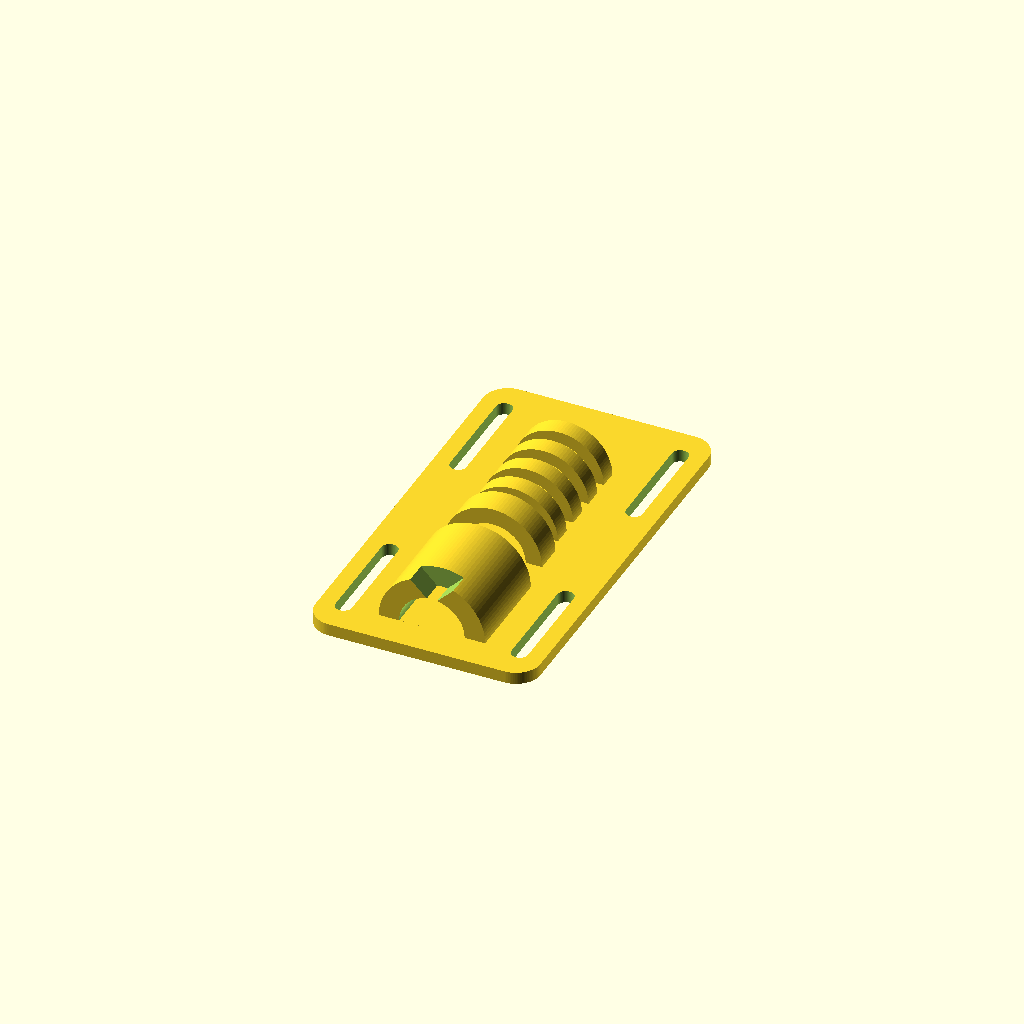
Cell 1: the model at its default parameters.
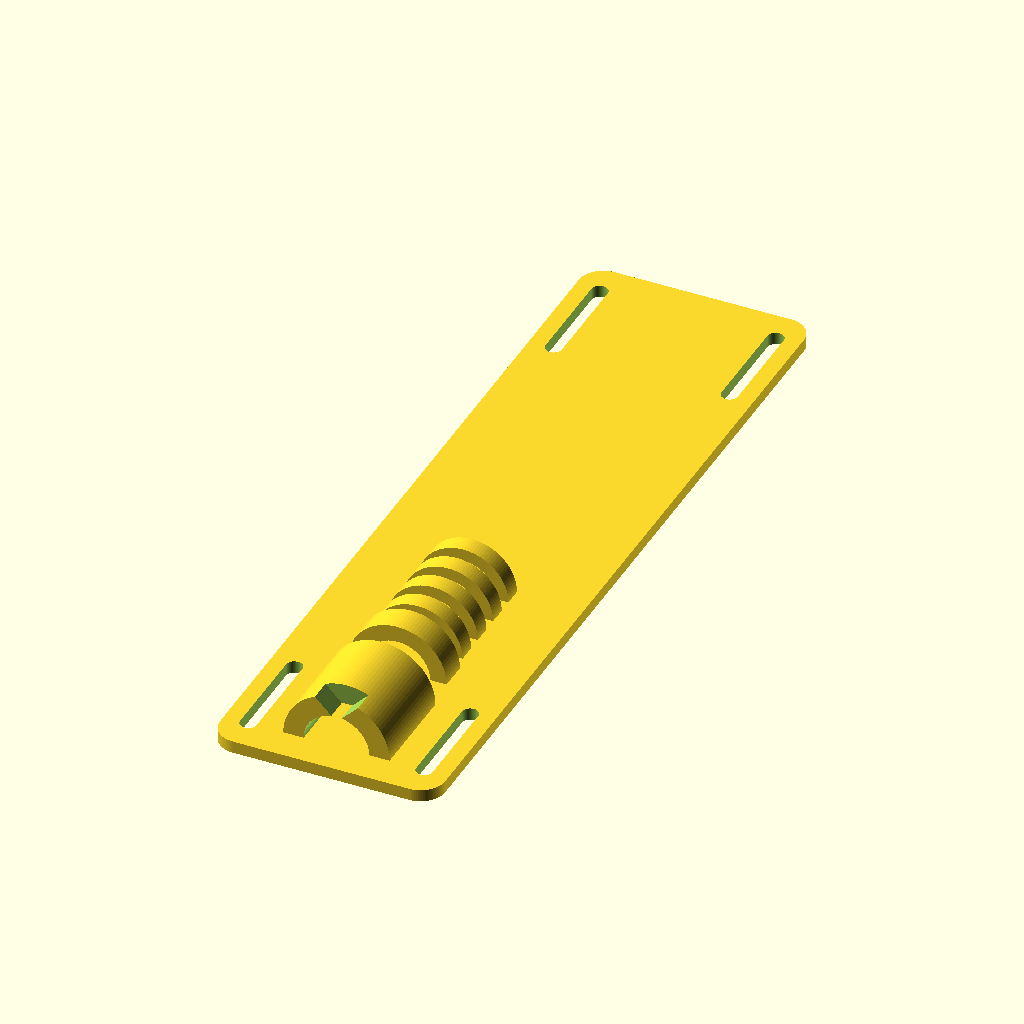
Cell 2 — plate_l set to 200, the other parameters unchanged.
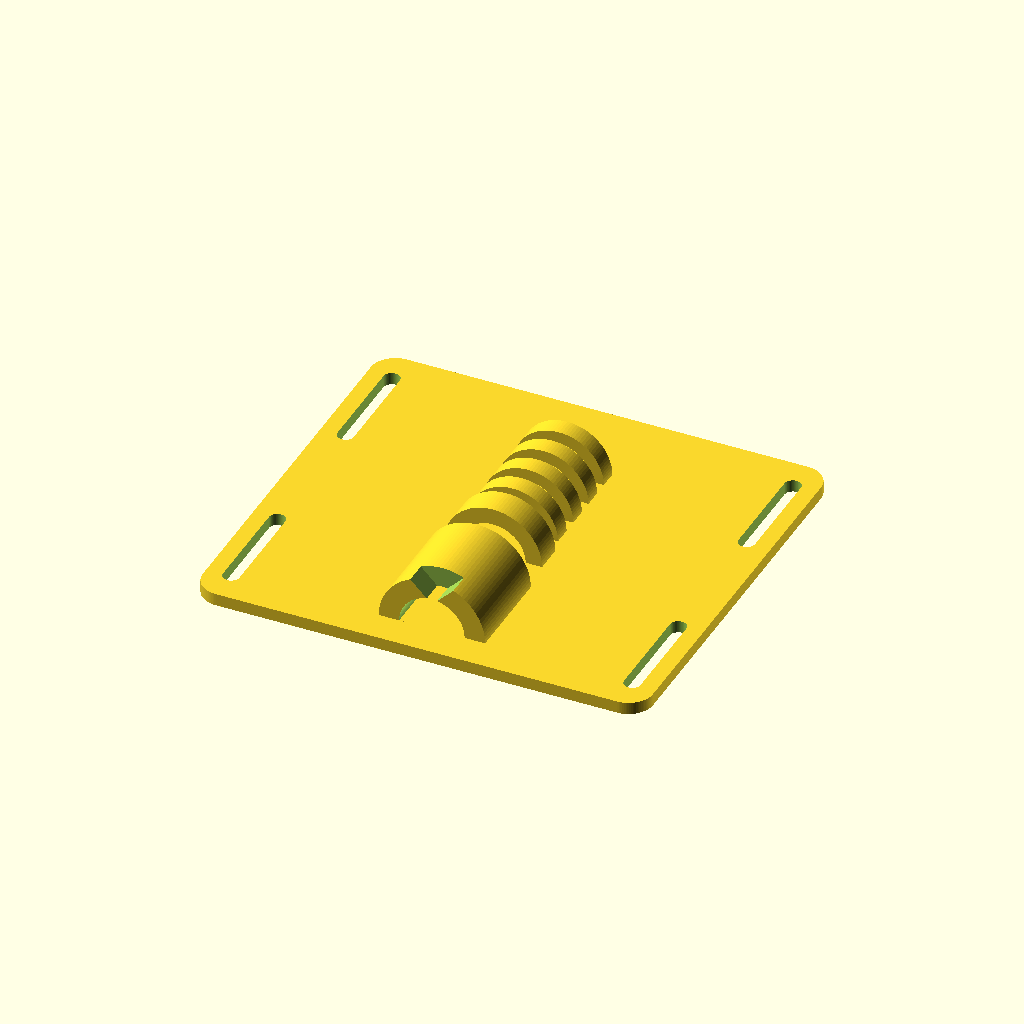
Cell 3 — plate_w set to 110, the other parameters unchanged.
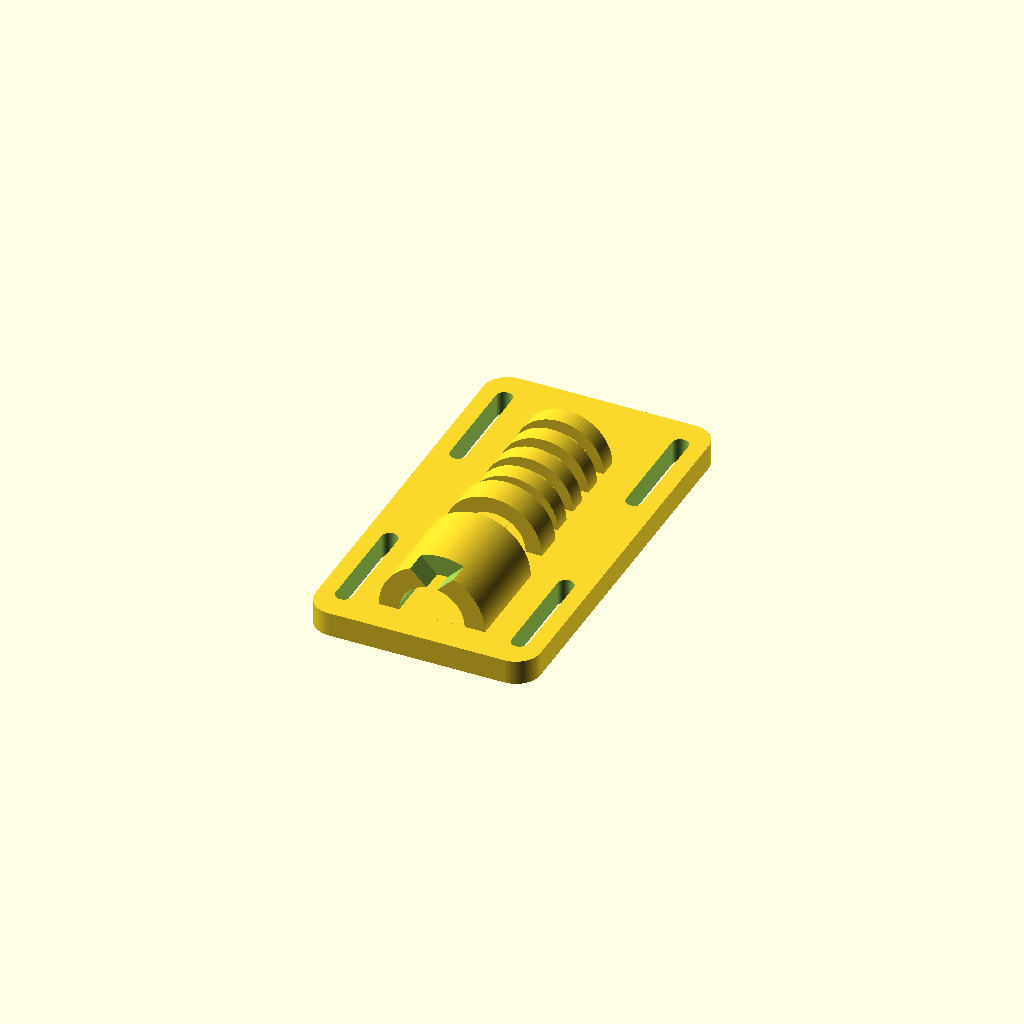
Cell 4: plate_t = 6 (everything else at default).
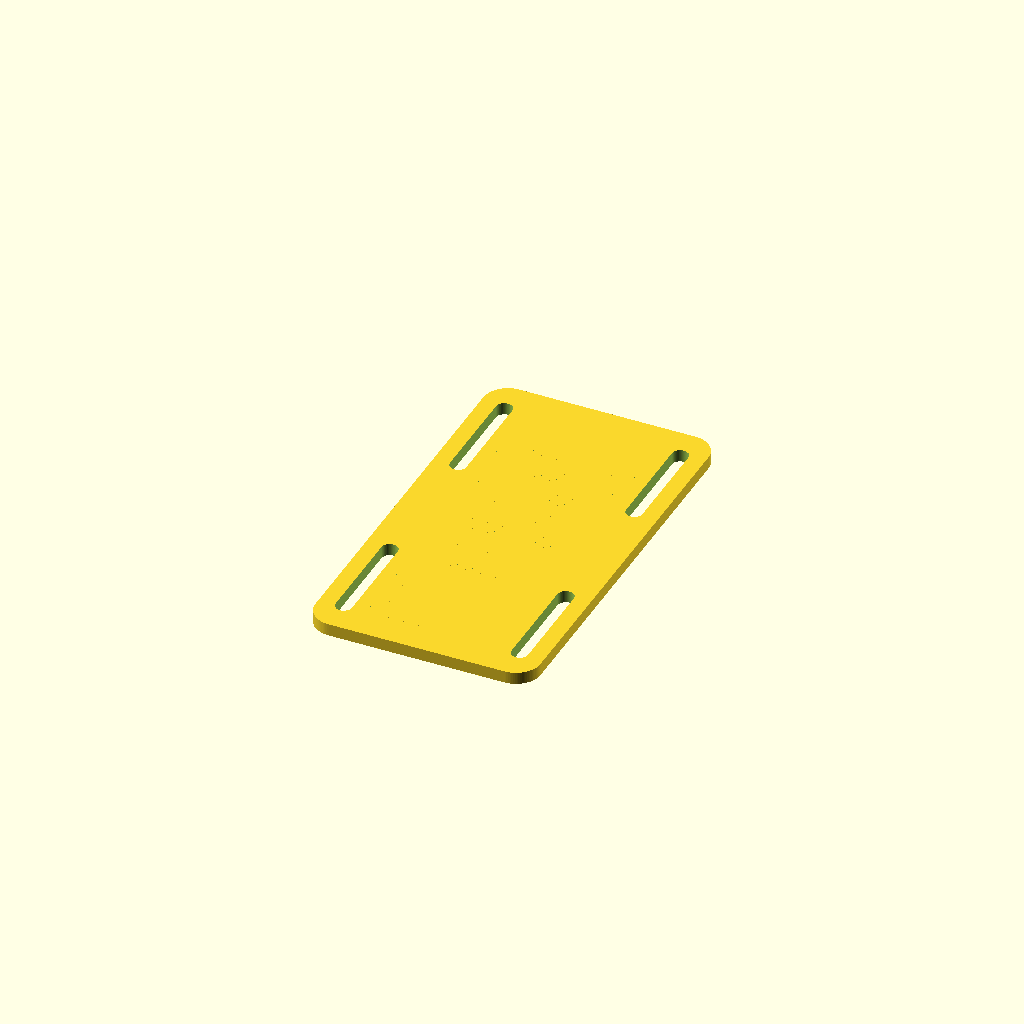
Cell 5: the same model with lumen_d = 32.
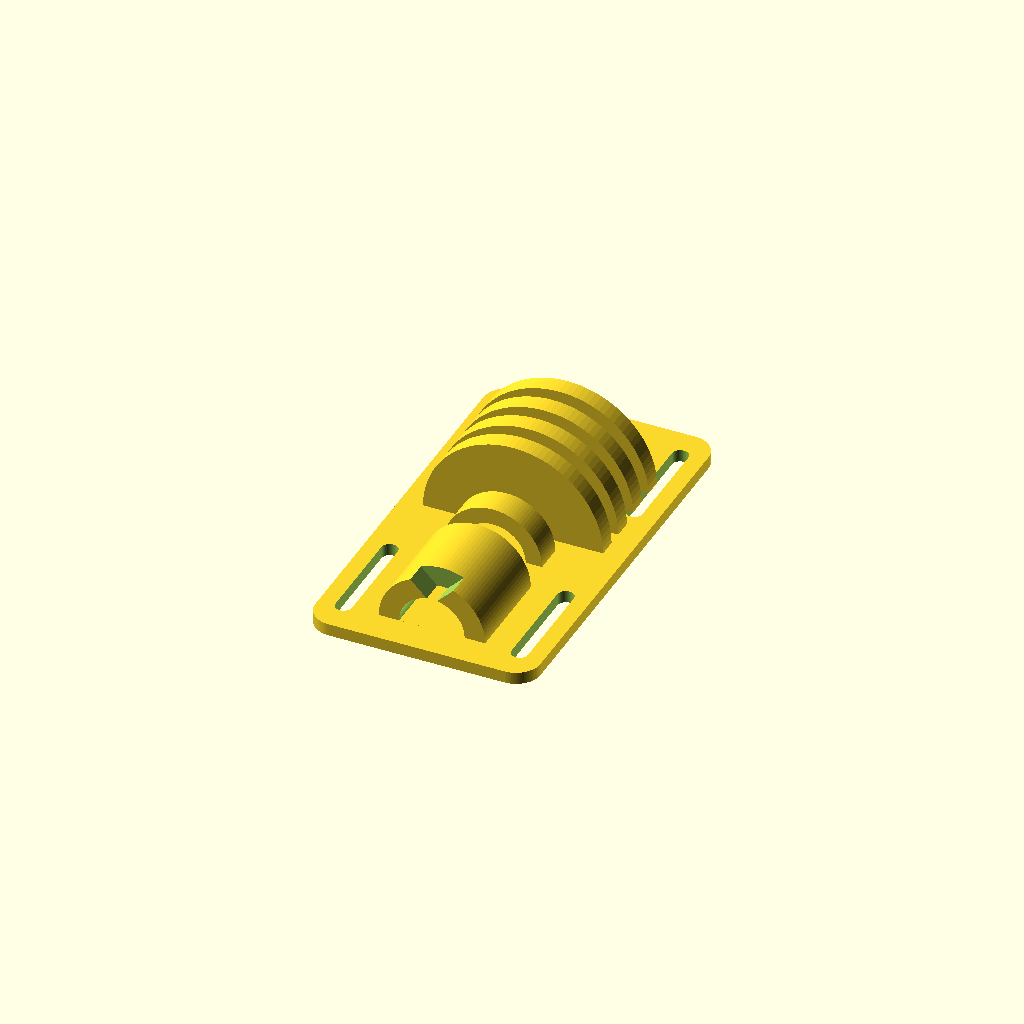
Cell 6 — trachea_d set to 44, the other parameters unchanged.
One fixed orthographic camera (rotation 55°, 0°, 25°; colour scheme Cornfield) for every cell.
The OpenSCAD source (models/airway/cric-trainer-parametric/cric_trainer.scad):
// Parametric cricothyrotomy trainer
// Half-shell larynx/trachea on a strap plate. Wear on forearm or neck of a
// role-player, or clamp to a table. Cover the open cricothyroid membrane
// window with layered tape, Press'n Seal, or a gelatin skin patch and cut.
//
// Prints flat, no supports. PLA or PETG, 3+ perimeters.
// All dimensions mm, loosely based on adult male airway anatomy.

$fn = 96;

// ---- parameters ----
plate_l       = 100;   // plate length (airway axis)
plate_w       = 55;    // plate width
plate_t       = 3;     // plate thickness
lumen_d       = 16;    // airway lumen diameter
trachea_d     = 22;    // tracheal ring outer diameter
cricoid_d     = 24;    // cricoid stands slightly proud (palpation landmark)
thyroid_d     = 26;    // thyroid cartilage widest point
thyroid_l     = 24;    // thyroid cartilage length
ctm_gap       = 8;     // cricothyroid membrane window (open, tape over this)
cricoid_l     = 7;     // cricoid ring height
ring_l        = 4.5;   // tracheal ring height
ring_gap      = 3.5;   // gap between tracheal rings
n_rings       = 4;
strap_w       = 28;    // strap slot length (fits 25 mm webbing/velcro)
strap_slot_t  = 4;

axis_z = plate_t;      // airway axis sits on the plate surface

// ---- helpers ----
module rounded_plate() {
    hull()
        for (x = [-1, 1], y = [-1, 1])
            translate([x * (plate_w/2 - 6), y * (plate_l/2 - 6), 0])
                cylinder(r = 6, h = plate_t);
}

// one half-shell band of the airway: y0..y1 along the axis, outer diameter d
module band(y0, y1, d) {
    intersection() {
        translate([0, y0, axis_z])
            rotate([-90, 0, 0])
                difference() {
                    cylinder(d = d, h = y1 - y0);
                    translate([0, 0, -1]) cylinder(d = lumen_d, h = y1 - y0 + 2);
                }
        // keep only the anterior half (above the plate)
        translate([-plate_w/2, -plate_l/2, axis_z - 0.01])
            cube([plate_w, plate_l, thyroid_d]);
    }
}

// ---- section layout, superior (thyroid) to inferior ----
y_start   = -plate_l/2 + 8;
thy_y0    = y_start;
thy_y1    = thy_y0 + thyroid_l;
cri_y0    = thy_y1 + ctm_gap;        // the window between these is the CTM
cri_y1    = cri_y0 + cricoid_l;

module airway() {
    band(thy_y0, thy_y1, thyroid_d);
    band(cri_y0, cri_y1, cricoid_d);
    for (i = [0 : n_rings - 1]) {
        r0 = cri_y1 + ring_gap + i * (ring_l + ring_gap);
        band(r0, r0 + ring_l, trachea_d);
    }
}

module strap_slots() {
    for (y = [-plate_l/2 + 20, plate_l/2 - 20], x = [-1, 1])
        translate([x * (plate_w/2 - 6), y, -1])
            hull()
                for (yy = [-1, 1])
                    translate([0, yy * (strap_w/2 - strap_slot_t/2), 0])
                        cylinder(d = strap_slot_t, h = plate_t + 2);
}

// ---- assembly ----
difference() {
    union() {
        rounded_plate();
        airway();
    }
    strap_slots();
    // superior thyroid notch (laryngeal prominence landmark)
    translate([0, thy_y0 - 0.5, axis_z + thyroid_d/2])
        rotate([0, 45, 0])
            cube([9, 12, 9], center = true);
}
Customizer parameters (derived from the source; name, type, default, range or options):
plate_l: number, default 100
plate_w: number, default 55
plate_t: number, default 3
lumen_d: number, default 16
trachea_d: number, default 22
cricoid_d: number, default 24
thyroid_d: number, default 26
thyroid_l: number, default 24
ctm_gap: number, default 8
cricoid_l: number, default 7
ring_l: number, default 4.5
ring_gap: number, default 3.5
n_rings: number, default 4
strap_w: number, default 28
strap_slot_t: number, default 4
